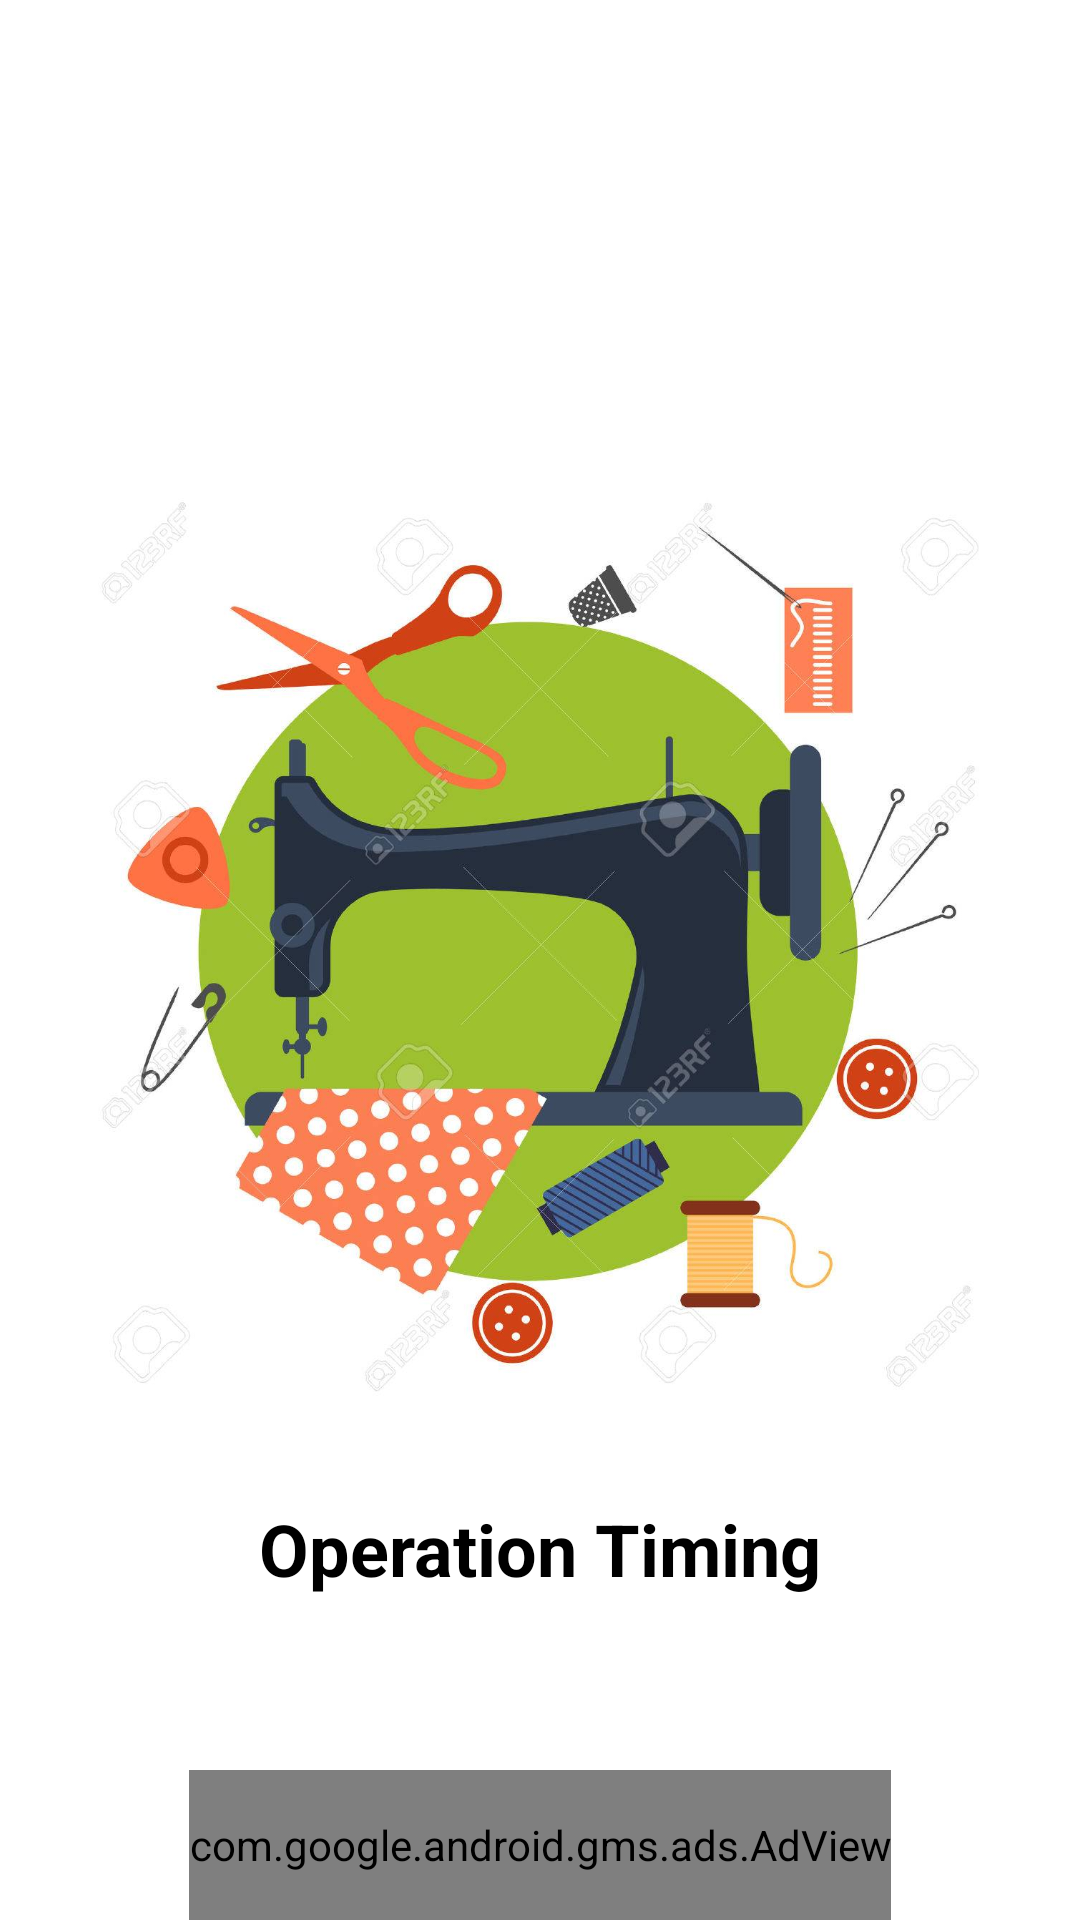

Here is an Android app screen rendered from its layout file. Give the layout XML and the strings, colors and styles it references.
<!-- AndroidManifest.xml: application theme AppTheme -->
<!-- res/layout/activity_splash_screen.xml -->
<?xml version="1.0" encoding="utf-8"?>
<androidx.constraintlayout.widget.ConstraintLayout
    xmlns:android="http://schemas.android.com/apk/res/android"
    xmlns:app="http://schemas.android.com/apk/res-auto"
    xmlns:tools="http://schemas.android.com/tools"
    android:layout_width="match_parent"
    android:layout_height="match_parent"
    android:orientation="vertical"
    android:background="#FFFFFF"
    tools:context=".SplashScreen">


    <LinearLayout
        android:id="@+id/linearLayout"
        android:layout_width="match_parent"
        android:layout_height="wrap_content"
        android:orientation="vertical"
        app:layout_constraintBottom_toBottomOf="parent"
        app:layout_constraintEnd_toEndOf="parent"
        app:layout_constraintStart_toStartOf="parent"
        app:layout_constraintTop_toTopOf="parent">

        <ImageView
            android:id="@+id/imageView"
            android:layout_width="350dp"
            android:layout_height="350dp"
            android:layout_gravity="center"
            android:layout_marginStart="8dp"
            android:layout_marginTop="32dp"
            android:layout_marginEnd="8dp"
            android:scaleType="fitXY"
            android:padding="20sp"
            android:src="@drawable/logos">

        </ImageView>

        <TextView
            android:layout_width="wrap_content"
            android:layout_height="wrap_content"
            android:id="@+id/title"
            android:text="Operation Timing"
            android:textColor="#000"
            android:textStyle="bold"
            android:layout_gravity="center"
            android:layout_marginTop="10dp"
            android:textSize="24sp">

        </TextView>

    </LinearLayout>


    <com.google.android.gms.ads.AdView
        android:id="@+id/adView"
        android:layout_width="wrap_content"
        android:layout_height="50dp"
        app:adSize="BANNER"
        app:adUnitId="ca-app-pub-5856609108170870/7916165882"
        app:layout_constraintBottom_toBottomOf="parent"
        app:layout_constraintEnd_toEndOf="parent"
        app:layout_constraintStart_toStartOf="parent">

    </com.google.android.gms.ads.AdView>



</androidx.constraintlayout.widget.ConstraintLayout>
<!-- resources referenced by this layout -->
<resources>
  <!-- drawable logos: jpg bitmap (drawable, 99704 bytes) -->
  <style name="AppTheme" parent="Theme.AppCompat.Light.DarkActionBar">
          
          <item name="colorPrimary">@color/colorPrimary</item>
          <item name="colorPrimaryDark">@color/colorPrimaryDark</item>
          <item name="colorAccent">@color/colorAccent</item>
      </style>
  <color name="colorPrimary">#5f71d5</color>
  <color name="colorPrimaryDark">#303f9f</color>
  <color name="colorAccent">#FF4081</color>
</resources>
